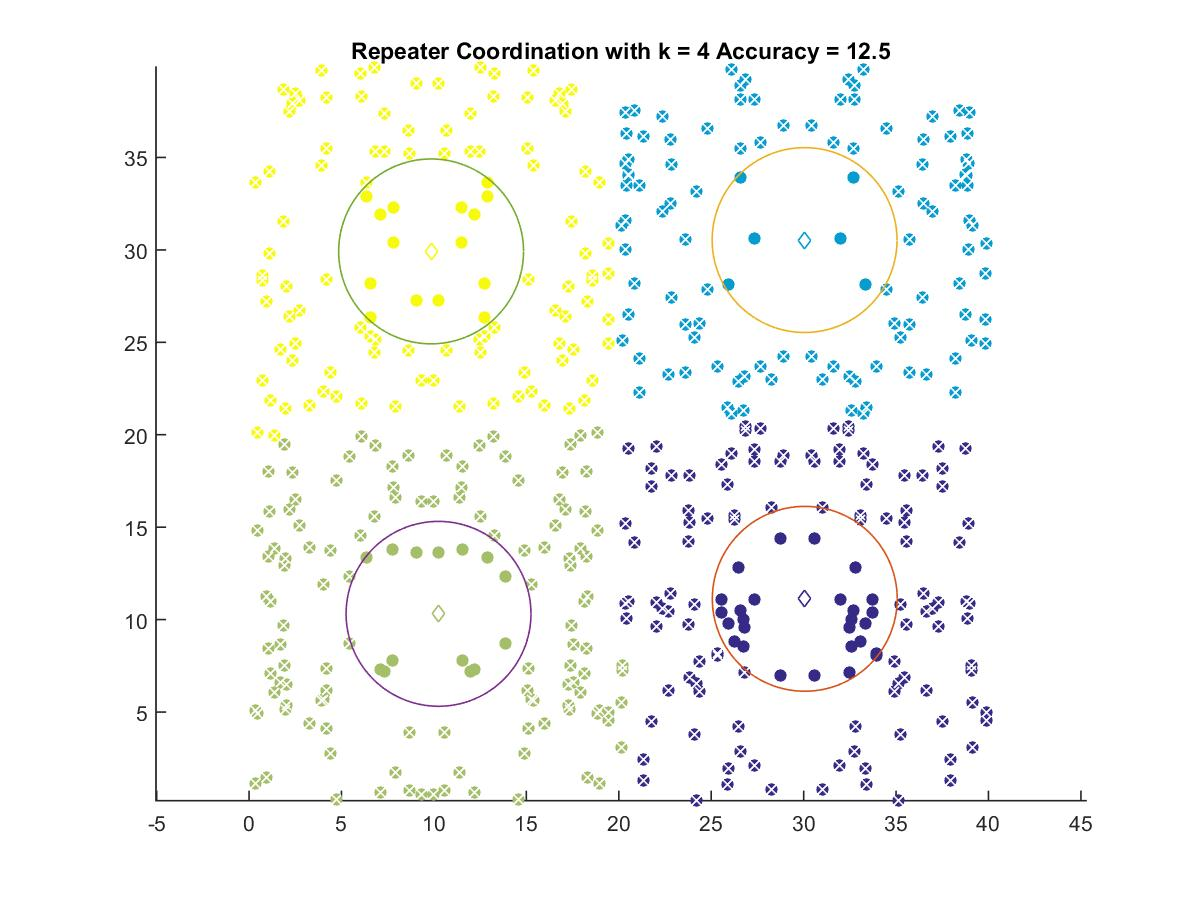

Data behind this chart, as committed beside it:
30.062, 11.124
30.05, 30.53
10.25, 10.31
9.848, 29.92
